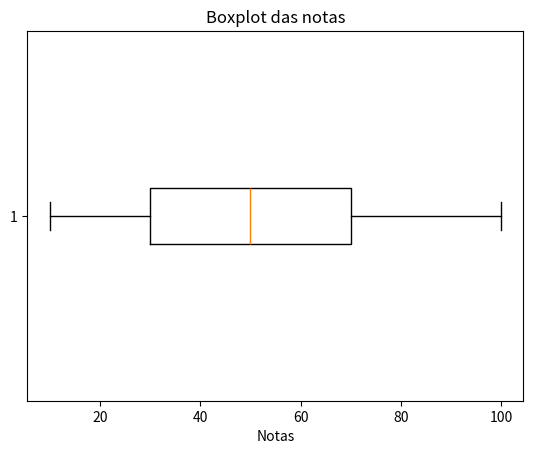

Reproduce this figure in Python.
import numpy as np
import pandas as pd
import matplotlib.pyplot as plt

# conjunto de dados exemplo
dados = [10, 20, 20, 30, 40, 50, 50, 50, 60, 70, 80, 90, 100]

# Calcular quartis
quartis = np.percentile(dados, [25, 50, 75])
print(f'Quartis: Q1={quartis[0]}, Q2={quartis[1]}, Q3={quartis[2]}')

# Calcular decis
decis = np.percentile(dados, [10, 20, 30, 40, 50, 60, 70, 80, 90])
print(f'Decis: {decis}')

# Calcular percentis
percentis = np.percentile(dados, [10, 25, 50, 75, 90])
print(f'Percentis: {percentis}')

# Visualização por BoxPlot
plt.boxplot(dados, vert=False)
plt.title('Boxplot das notas')
plt.xlabel('Notas')
plt.show()
plt.savefig('chart7.png')
